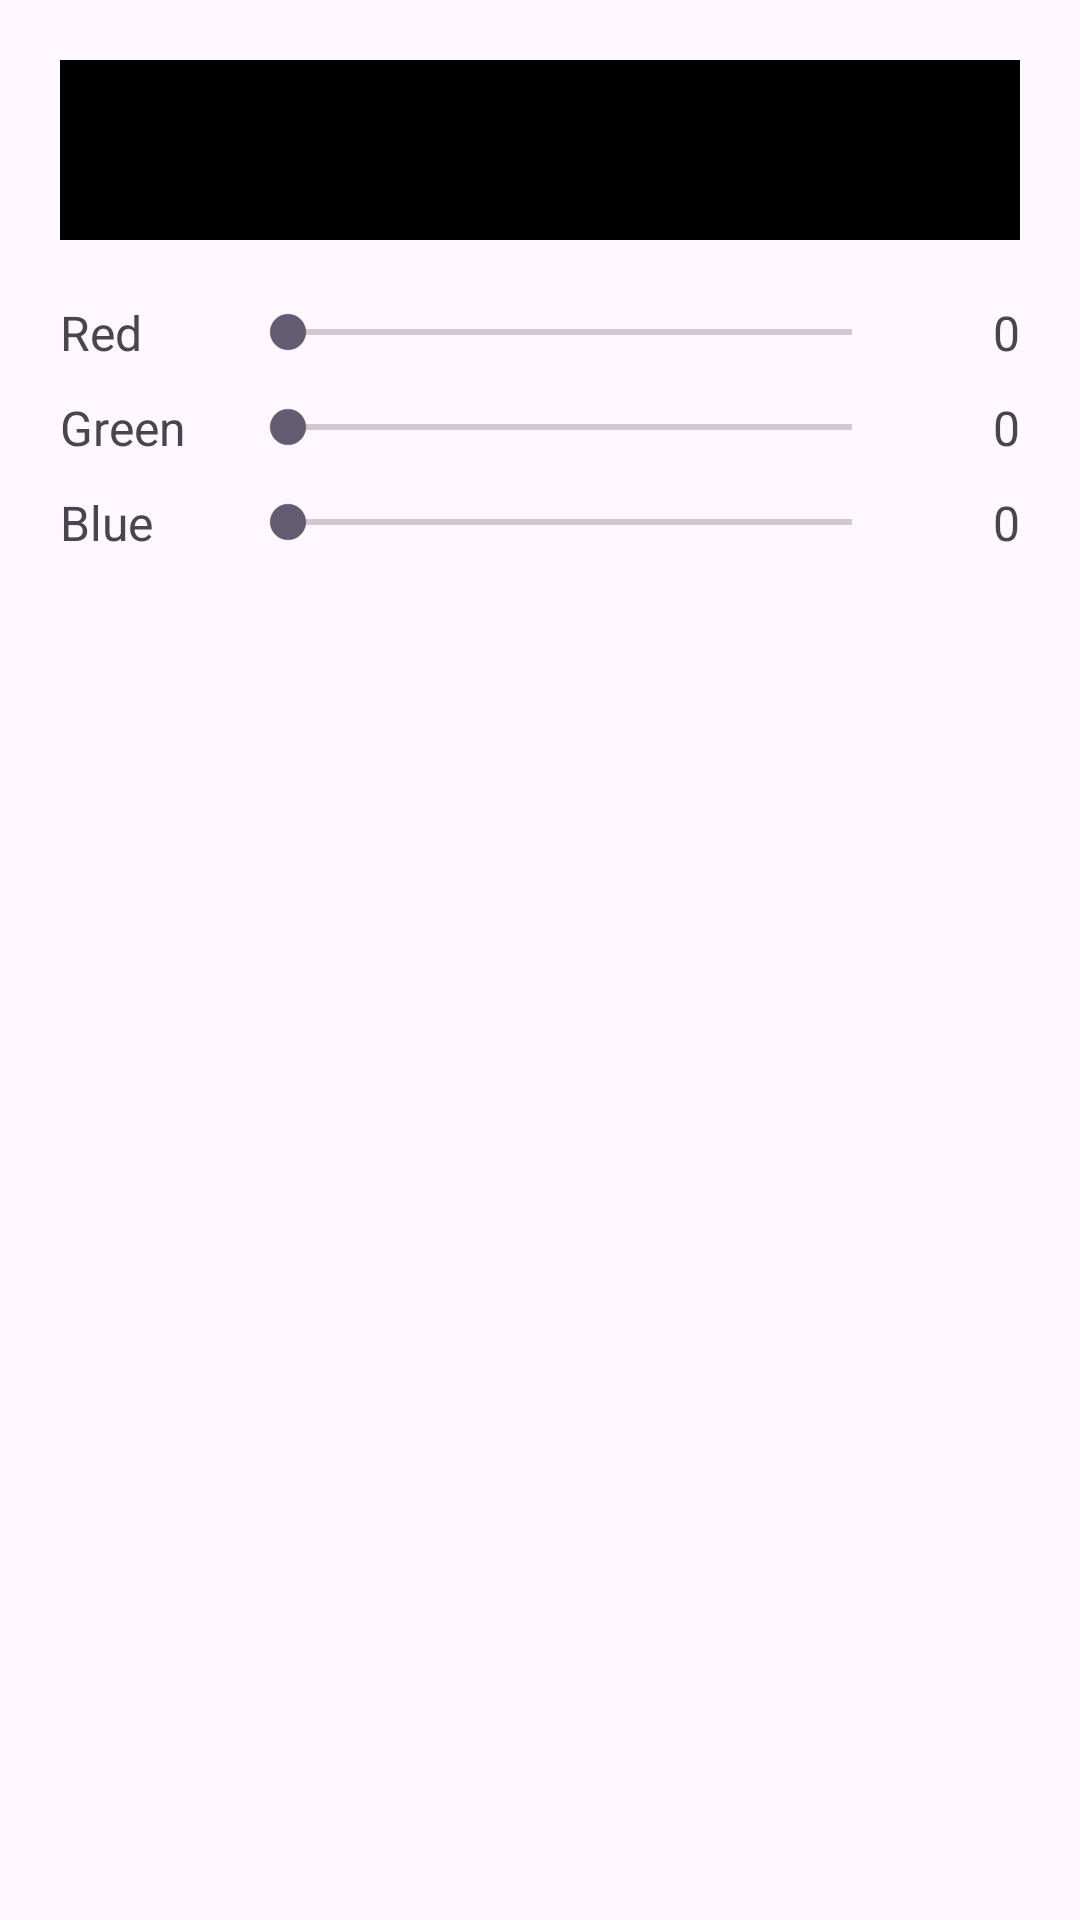

Reconstruct the res/layout file that produces this screen, plus the resources it refers to.
<!-- AndroidManifest.xml: application theme Theme.Back_Home_Dot -->
<!-- res/layout/color_picker_dialog.xml -->
<?xml version="1.0" encoding="utf-8"?>
<LinearLayout xmlns:android="http://schemas.android.com/apk/res/android"
    android:layout_width="match_parent"
    android:layout_height="wrap_content"
    android:orientation="vertical"
    android:padding="20dp">

    <View
        android:id="@+id/color_preview"
        android:layout_width="match_parent"
        android:layout_height="60dp"
        android:layout_marginBottom="20dp"
        android:background="@android:color/black" />

    <LinearLayout
        android:layout_width="match_parent"
        android:layout_height="wrap_content"
        android:orientation="horizontal"
        android:gravity="center_vertical"
        android:layout_marginBottom="10dp">

        <TextView
            android:layout_width="60dp"
            android:layout_height="wrap_content"
            android:text="Red"
            android:textSize="16sp" />

        <SeekBar
            android:id="@+id/red_seekbar"
            android:layout_width="0dp"
            android:layout_height="wrap_content"
            android:layout_weight="1"
            android:max="255" />

        <TextView
            android:id="@+id/red_value"
            android:layout_width="40dp"
            android:layout_height="wrap_content"
            android:text="0"
            android:textSize="16sp"
            android:textAlignment="textEnd" />
    </LinearLayout>

    <LinearLayout
        android:layout_width="match_parent"
        android:layout_height="wrap_content"
        android:orientation="horizontal"
        android:gravity="center_vertical"
        android:layout_marginBottom="10dp">

        <TextView
            android:layout_width="60dp"
            android:layout_height="wrap_content"
            android:text="Green"
            android:textSize="16sp" />

        <SeekBar
            android:id="@+id/green_seekbar"
            android:layout_width="0dp"
            android:layout_height="wrap_content"
            android:layout_weight="1"
            android:max="255" />

        <TextView
            android:id="@+id/green_value"
            android:layout_width="40dp"
            android:layout_height="wrap_content"
            android:text="0"
            android:textSize="16sp"
            android:textAlignment="textEnd" />
    </LinearLayout>

    <LinearLayout
        android:layout_width="match_parent"
        android:layout_height="wrap_content"
        android:orientation="horizontal"
        android:gravity="center_vertical">

        <TextView
            android:layout_width="60dp"
            android:layout_height="wrap_content"
            android:text="Blue"
            android:textSize="16sp" />

        <SeekBar
            android:id="@+id/blue_seekbar"
            android:layout_width="0dp"
            android:layout_height="wrap_content"
            android:layout_weight="1"
            android:max="255" />

        <TextView
            android:id="@+id/blue_value"
            android:layout_width="40dp"
            android:layout_height="wrap_content"
            android:text="0"
            android:textSize="16sp"
            android:textAlignment="textEnd" />
    </LinearLayout>
</LinearLayout>
<!-- resources referenced by this layout -->
<resources>
  <style name="Theme.Back_Home_Dot" parent="Base.Theme.Back_Home_Dot" />
  <style name="Base.Theme.Back_Home_Dot" parent="Theme.Material3.DayNight.NoActionBar">
          
          
      </style>
</resources>
